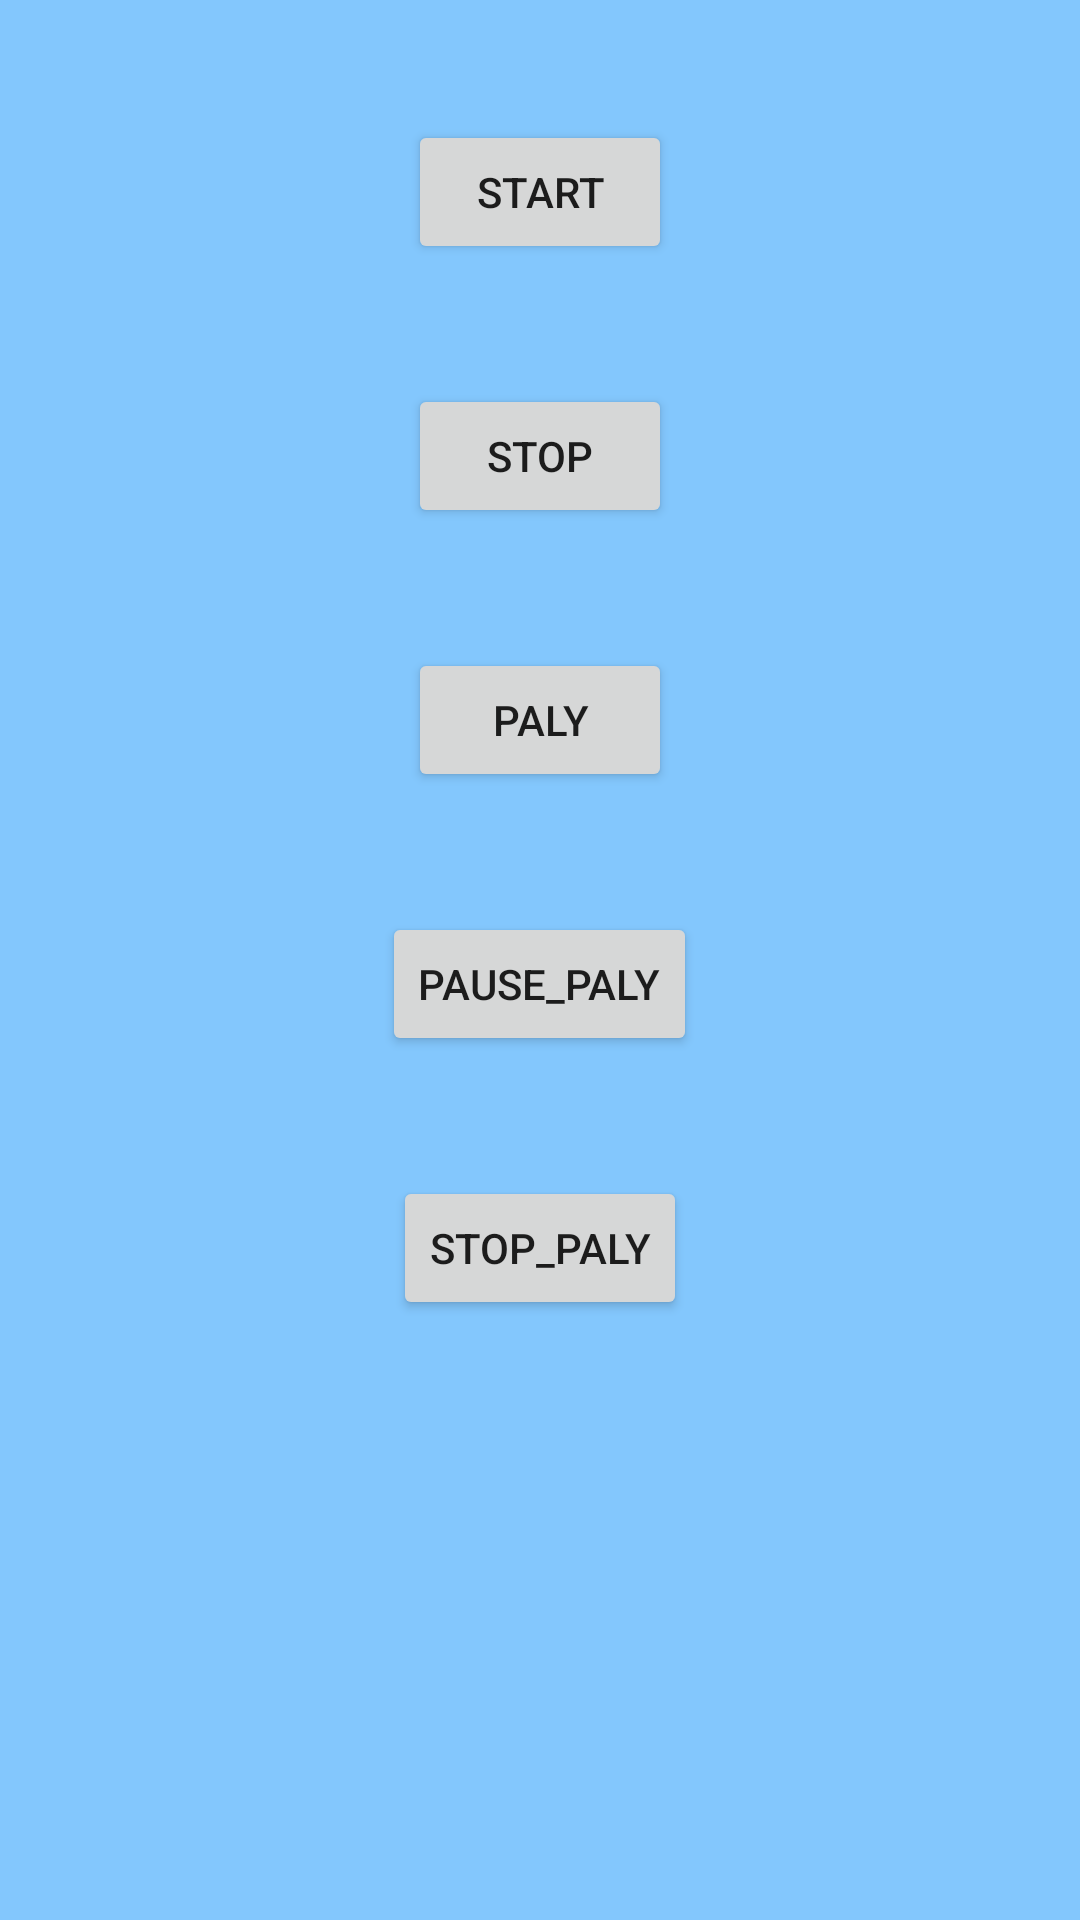

Android layout source for this screen:
<!-- AndroidManifest.xml: application theme AppTheme -->
<!-- res/layout/activity_lu_yin.xml -->
<RelativeLayout xmlns:android="http://schemas.android.com/apk/res/android"
    xmlns:tools="http://schemas.android.com/tools"
    android:layout_width="match_parent"
    android:layout_height="match_parent"
    tools:context="com.example.finmins.materialtest.LuYinActivity" >
    <Button
        android:id="@+id/start"
        android:layout_width="wrap_content"
        android:layout_height="wrap_content"
        android:layout_centerHorizontal="true"
        android:layout_marginTop="40dp"
        android:text="start" />
    <Button
        android:id="@+id/stop"
        android:layout_width="wrap_content"
        android:layout_height="wrap_content"
        android:layout_below="@+id/start"
        android:layout_centerHorizontal="true"
        android:layout_marginTop="40dp"
        android:text="stop" />
    <Button
        android:id="@+id/paly"
        android:layout_width="wrap_content"
        android:layout_height="wrap_content"
        android:layout_below="@+id/stop"
        android:layout_centerHorizontal="true"
        android:layout_marginTop="40dp"
        android:text="paly" />
    <Button
        android:id="@+id/pause_paly"
        android:layout_width="wrap_content"
        android:layout_height="wrap_content"
        android:layout_below="@+id/paly"
        android:layout_centerHorizontal="true"
        android:layout_marginTop="40dp"
        android:text="pause_paly" />
    <Button
        android:id="@+id/stop_paly"
        android:layout_width="wrap_content"
        android:layout_height="wrap_content"
        android:layout_below="@+id/pause_paly"
        android:layout_centerHorizontal="true"
        android:layout_marginTop="40dp"
        android:text="stop_paly" />
</RelativeLayout>
<!-- resources referenced by this layout -->
<resources>
  <style name="AppTheme" parent="Theme.AppCompat.Light.NoActionBar">
          
          <item name="colorPrimary">@color/colorPrimary</item>
          <item name="colorPrimaryDark">@color/colorPrimaryDark</item>
          <item name="colorAccent">@color/colorAccent</item>
          <item name="android:windowBackground">@color/colorBackground</item>
      </style>
  <color name="colorPrimary">#83c7fd</color>
  <color name="colorPrimaryDark">#83c7fd</color>
  <color name="colorAccent">#83C7FD</color>
  <color name="colorBackground">#83c7fd</color>
</resources>
